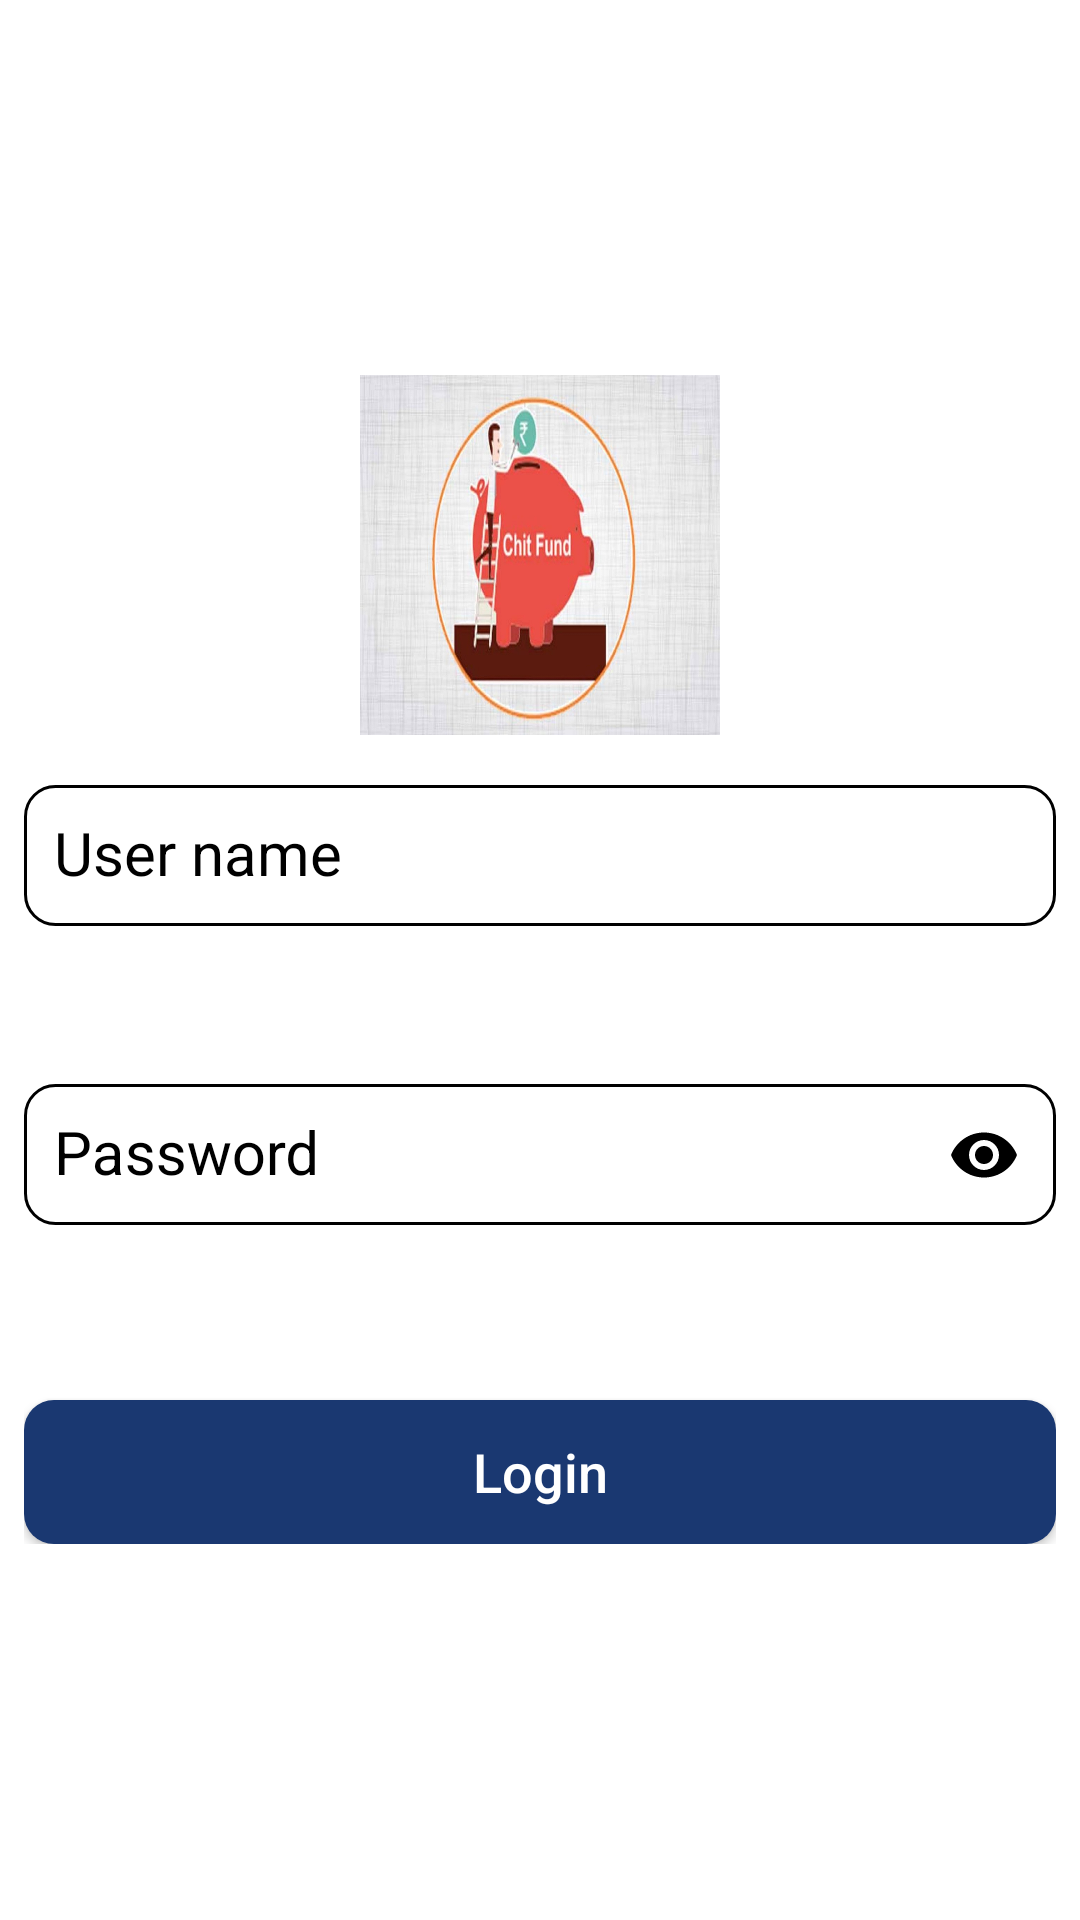

Android layout source for this screen:
<!-- AndroidManifest.xml: application theme AppTheme -->
<!-- res/layout/layout_login.xml -->
<?xml version="1.0" encoding="utf-8"?>
<ScrollView
    android:layout_width="match_parent"
    android:layout_height="match_parent"
    xmlns:tools="http://schemas.android.com/tools"
    xmlns:app="http://schemas.android.com/apk/res-auto"
    android:scrollbars="none"
    tools:ignore="HardcodedText"
    xmlns:android="http://schemas.android.com/apk/res/android" >


    <LinearLayout
        android:layout_width="match_parent"
        android:layout_height="wrap_content"
        android:layout_gravity="center"
        android:layout_marginStart="8dp"
        android:layout_marginEnd="8dp"
        android:orientation="vertical">

        <ImageView
            android:src="@mipmap/img"
            android:layout_gravity="center"
            android:layout_width="120dp"
            android:layout_height="120dp"/>


        <com.google.android.material.textfield.TextInputLayout
            android:id="@+id/til_login_name"
            style="@style/Widget.Design.TextInputLayout"
            android:layout_width="match_parent"
            android:layout_height="wrap_content"
            android:backgroundTint="@android:color/black"
            android:textColorHint="@android:color/black"
            app:boxStrokeColor="@android:color/black"
            app:errorEnabled="true"
            app:errorTextAppearance="@style/ErrorText"
            app:hintEnabled="true"
            app:hintTextAppearance="@style/HintTextAppearance"
            tools:targetApi="LOLLIPOP">

            <EditText
                android:id="@+id/et_login_name"
                android:layout_width="match_parent"
                android:layout_height="wrap_content"
                android:layout_gravity="center"
                android:background="@drawable/ic_field_background"
                android:drawableLeft="@drawable/ic_person_black_24dp"
                android:drawablePadding="12dp"
                android:fontFamily="sans-serif"
                android:hint="User name"
                android:importantForAutofill="no"
                android:inputType="textPersonName"
                android:maxLines="1"
                android:textColor="@color/black"
                android:textColorHint="@color/black"
                android:textSize="20sp"
                tools:targetApi="JELLY_BEAN"/>
        </com.google.android.material.textfield.TextInputLayout>

        <com.google.android.material.textfield.TextInputLayout
            android:id="@+id/til_login_password"
            android:layout_width="match_parent"
            android:layout_height="wrap_content"
            style="@style/Widget.Design.TextInputLayout"
            android:layout_marginTop="10dp"
            android:backgroundTint="@android:color/black"
            android:textColorHint="@android:color/black"
            app:boxStrokeColor="@android:color/black"
            app:errorEnabled="true"
            app:errorTextAppearance="@style/ErrorText"
            app:hintTextAppearance="@style/HintTextAppearance"
            app:hintEnabled="true"
            app:passwordToggleEnabled="true"
            app:passwordToggleTint="@android:color/black"
            tools:targetApi="lollipop">

            <EditText
                android:id="@+id/et_login_password"
                android:layout_width="match_parent"
                android:layout_height="wrap_content"
                android:layout_gravity="center"
                android:background="@drawable/ic_field_background"
                android:drawableStart="@drawable/ic_password_black_24dp"
                android:drawableLeft="@drawable/ic_password_black_24dp"
                android:drawablePadding="12dp"
                android:fontFamily="sans-serif"
                android:hint="Password"
                android:importantForAutofill="no"
                android:inputType="textPassword"
                android:maxLines="1"
                android:textColor="@android:color/black"
                android:textColorHint="@android:color/black"
                android:textSize="20sp"
                tools:targetApi="jelly_bean" />
        </com.google.android.material.textfield.TextInputLayout>

        <Button
            android:id="@+id/btn_login"
            android:layout_width="match_parent"
            android:layout_gravity="center"
            android:layout_height="wrap_content"
            android:layout_marginTop="32dp"
            android:background="@drawable/ic_button_background"
            android:text="Login"
            android:textAllCaps="false"
            android:textColor="@android:color/white"
            android:textSize="18sp" />

    </LinearLayout>

</ScrollView>
<!-- resources referenced by this layout -->
<resources>
  <color name="black">#FF000000</color>
  <!-- drawable ic_button_background (drawable) -->
  <?xml version="1.0" encoding="utf-8"?>
  <shape xmlns:android="http://schemas.android.com/apk/res/android"
      android:shape="rectangle">
  
      <solid android:color="@color/tool_bar"/>
  
      <corners
          android:radius="10dp"/>
  
      
  
      <padding
          android:bottom="10dp"
          android:left="10dp"
          android:right="10dp"
          android:top="10dp"/>
  
  </shape>
  <!-- drawable ic_field_background (drawable) -->
  <?xml version="1.0" encoding="utf-8"?>
  <shape
      xmlns:android="http://schemas.android.com/apk/res/android"
      android:shape="rectangle">
  
      <solid
          android:color="@android:color/white">
      </solid>
  
      <corners
          android:radius="10dp">
      </corners>
  
      <stroke
          android:width="1dp"
          android:color="#000">
      </stroke>
  
      <padding
          android:top="10dp"
          android:right="10dp"
          android:left="10dp"
          android:bottom="10dp">
      </padding>
  
  </shape>
  
      
      
      
  <!-- mipmap img: jpg bitmap (mipmap-mdpi, 288927 bytes) -->
  <style name="ErrorText" parent="@android:style/TextAppearance">
          <item name="android:textColor">@android:color/holo_red_dark</item>
          <item name="android:textSize">16sp</item>
  
      </style>
  <style name="HintTextAppearance" parent="TextAppearance.AppCompat">
          <item name="android:textColor">#1a3871</item>
          <item name="android:textSize">18sp</item>
      </style>
  <style name="AppTheme" parent="Theme.MaterialComponents.DayNight.NoActionBar">
  
  
          
          <item name="colorPrimary">@color/tool_bar</item>
          <item name="colorPrimaryVariant">@color/purple_700</item>
          <item name="colorOnPrimary">@color/white</item>
          
          <item name="colorSecondary">@color/teal_200</item>
          <item name="colorSecondaryVariant">@color/teal_700</item>
          <item name="colorOnSecondary">@color/black</item>
          <item name="colorAccent">@color/tool_bar</item>
          
          <item name="android:statusBarColor" tools:targetApi="l">?attr/colorAccent</item>
          
      </style>
  <color name="tool_bar">#1a3871</color>
  <color name="purple_700">#FF3700B3</color>
  <color name="white">#FFFFFFFF</color>
  <color name="teal_200">#FF03DAC5</color>
  <color name="teal_700">#FF018786</color>
</resources>
